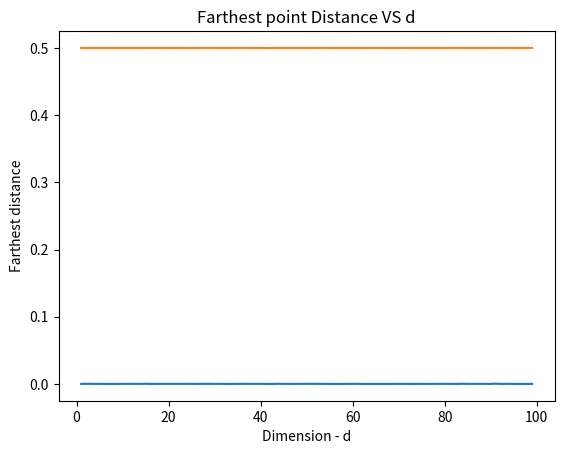

This chart was generated by the following Python code:
# -*- coding: utf-8 -*-
"""
Nearest Neighbors: Assume we have a unit hypercube centered at (0.5,⋯,0.5). Generate n=10000 uniformly random points
in d dimensions, in the range (0,1) in each dimension. Find the ratio of the nearest and farthest point from the center of the space. Also store the actual distance of the nearest dn and farthest df points from the center. Plot these value for d=1,⋯,100.
Author: Ravindra Neralla
"""

import random
import matplotlib.pyplot as matplt


# Function to create 100 x 10000 random uniform matrix
def neighbors(d):
    arr = []
    for x in range(len(d)):
        uniform = []
        for n in range(10000):
            uniform.append(random.uniform(0, 1))
        arr.append(uniform)
    return arr


# Function to get closest number from 0.5 in the list
def close(list, k=0.5):
    return list[min(range(len(list)), key=lambda i: abs(list[i] - k))]


# Function to get farthest number from 0.5 in the list
def farth(list, k=0.5):
    return list[max(range(len(list)), key=lambda i: abs(list[i] - k))]


if __name__ == '__main__':
    try:
        # Set dimensions-range(1,100)
        d = [x for x in range(1, 100)]

        hypercube = neighbors(d)

        # near, far = get_nearest_neighbors(hypercube)
        near = []
        far = []
        for i in range(len(hypercube)):
            # Insert with absolute difference value from closest point
            near.append(abs(0.5 - close(hypercube[i])))
            # Insert with absolute difference value from farthest point
            far.append(abs(0.5 - farth(hypercube[i])))

            # Plot closest distances for each d
        matplt.title('Closest point Distance VS d')
        matplt.plot(d, near)
        matplt.xlabel('Dimension - d')
        matplt.ylabel('Nearest distance')
        matplt.show()

        # Plot farthest distances for each d
        matplt.title('Farthest point Distance VS d')
        matplt.plot(d, far)
        matplt.xlabel('Dimension - d')
        matplt.ylabel('Farthest distance')
        matplt.show()

    except Exception as exception:
        print('An exception of type {0} occurred.  Arguments:\n{1!r}'.format(type(exception).__name__, exception.args));
    finally:
        print("Implemented the plot successfully.")
